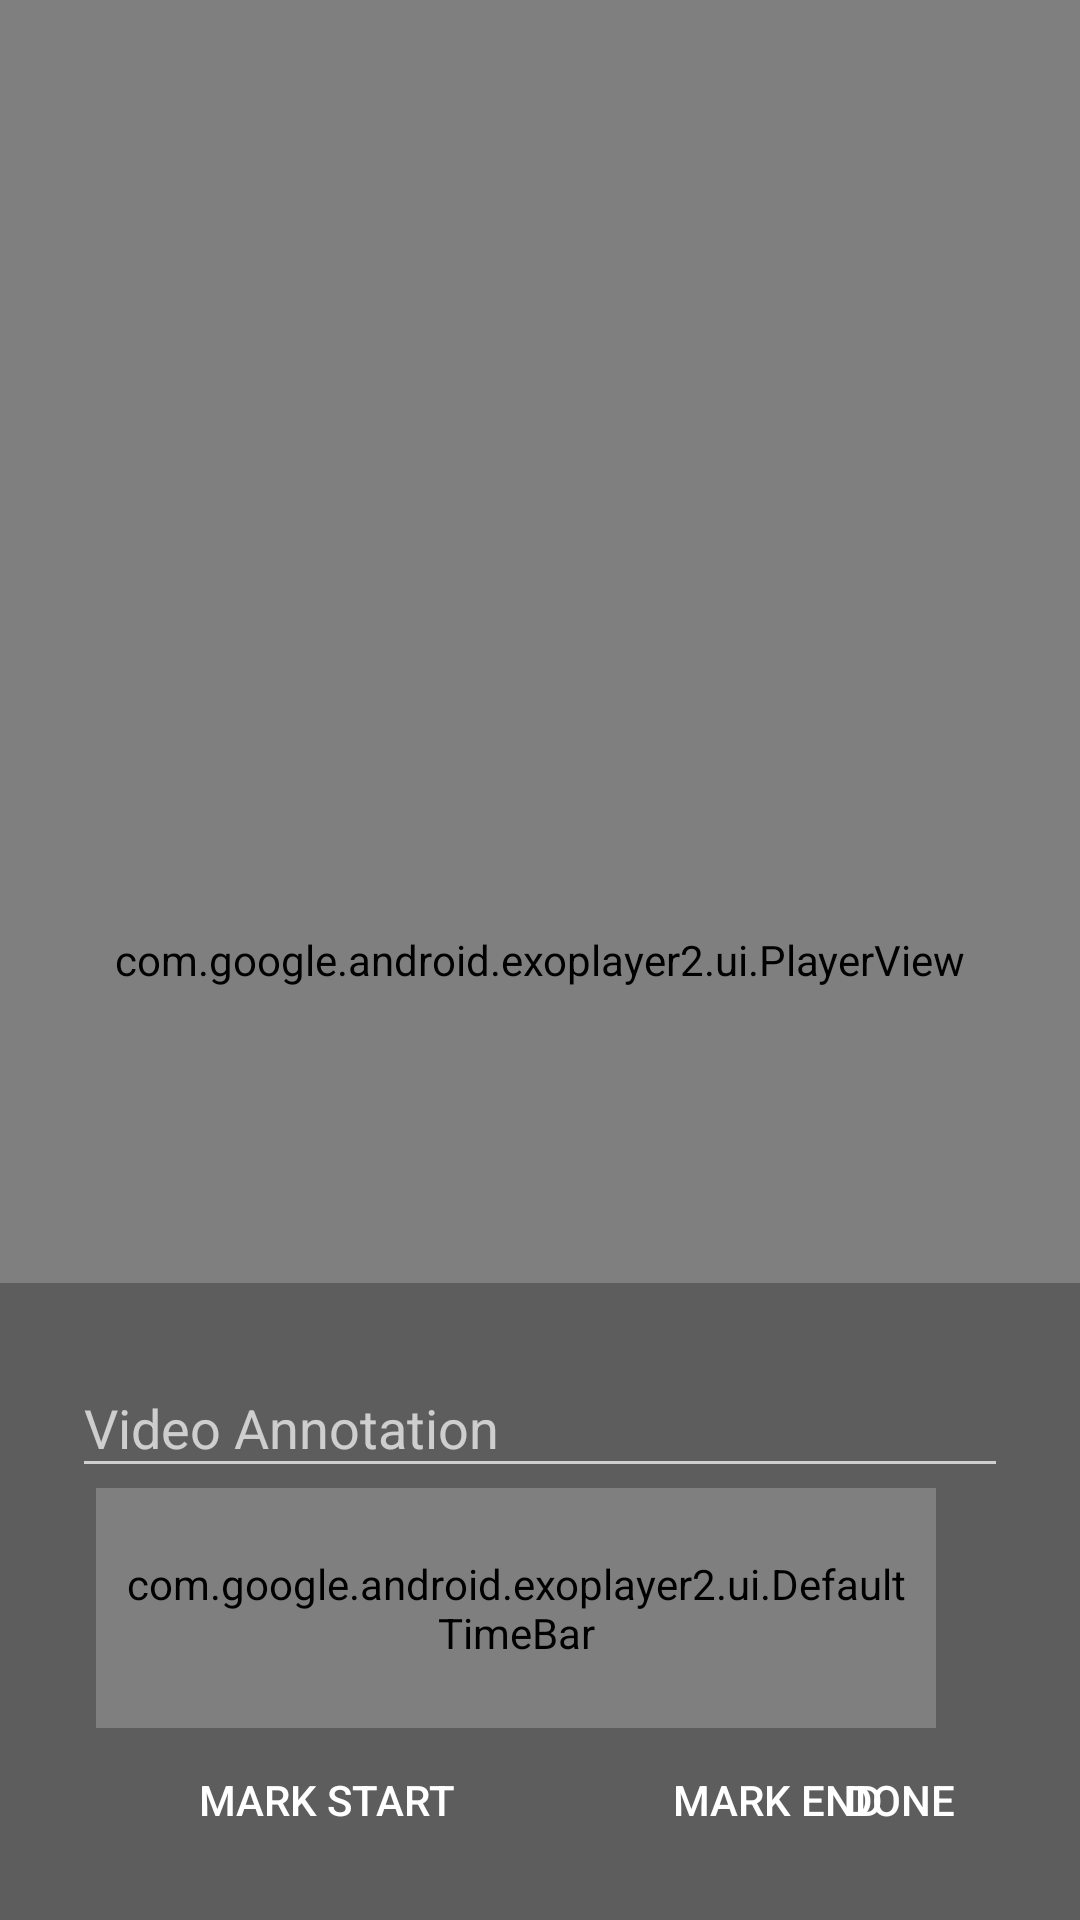

Layout XML and referenced resources for this Android screen:
<!-- AndroidManifest.xml: activity theme AppThemeDark -->
<!-- res/layout/video.xml -->
<?xml version="1.0" encoding="utf-8"?>
<FrameLayout xmlns:android="http://schemas.android.com/apk/res/android"
	xmlns:app="http://schemas.android.com/apk/res-auto"
	xmlns:tools="http://schemas.android.com/tools"
	android:layout_width="match_parent"
	android:layout_height="match_parent"
	android:layout_weight="1"
	android:clickable="true"
	android:focusable="true">

	<View
		android:focusable="true"
		android:focusableInTouchMode="true"
		android:layout_width="0px"
		android:layout_height="0px"/>

	<com.google.android.exoplayer2.ui.PlayerView
		android:id="@+id/playerView"
		android:layout_width="match_parent"
		android:layout_height="match_parent"
		app:repeat_toggle_modes="all|one"
		app:surface_type="texture_view"
		app:use_controller="false" />

	<androidx.constraintlayout.widget.ConstraintLayout
		android:id="@+id/controlLayout"
		android:layout_width="match_parent"
		android:layout_height="wrap_content"
		android:layout_gravity="bottom"
		android:background="#4000"
		android:padding="16dp">

		<com.google.android.material.textfield.TextInputLayout
			android:id="@+id/videoAnnotation"
			android:layout_width="0dp"
			android:layout_height="wrap_content"
			android:layout_marginStart="8dp"
			android:layout_marginEnd="8dp"
			android:hint="@string/video_clip_annotation"
			app:layout_constraintEnd_toEndOf="parent"
			app:layout_constraintHorizontal_bias="0"
			app:layout_constraintHorizontal_chainStyle="packed"
			app:layout_constraintStart_toStartOf="parent"
			app:layout_constraintTop_toTopOf="parent">

			<EditText
				android:id="@+id/editAnnotation"
				android:layout_width="match_parent"
				android:layout_height="wrap_content"
				android:imeOptions="actionDone"
				android:importantForAutofill="no"
				android:inputType="text|textAutoCorrect|textCapSentences"
				android:maxLines="2"
				tools:ignore="UnusedAttribute" />
		</com.google.android.material.textfield.TextInputLayout>

		<Button
			android:id="@+id/hiddenDoneButton"
			style="@style/Base.Widget.AppCompat.Button.Borderless"
			android:layout_width="wrap_content"
			android:layout_height="wrap_content"
			android:text="Done"
			android:visibility="invisible"
			app:layout_constraintBottom_toBottomOf="parent"
			app:layout_constraintStart_toStartOf="parent"
			app:layout_constraintTop_toBottomOf="@+id/playerProgress" />

		<Button
			android:id="@+id/markStartButton"
			style="@style/Base.Widget.AppCompat.Button.Borderless"
			android:layout_width="wrap_content"
			android:layout_height="wrap_content"
			android:text="@string/mark_start"
			app:layout_constraintBottom_toBottomOf="parent"
			app:layout_constraintEnd_toStartOf="@+id/playButton"
			app:layout_constraintHorizontal_chainStyle="packed"
			app:layout_constraintStart_toEndOf="@+id/hiddenDoneButton"
			app:layout_constraintTop_toBottomOf="@+id/playerProgress" />

		<ImageButton
			android:id="@+id/playButton"
			style="@style/Widget.AppCompat.ActionButton"
			android:layout_width="wrap_content"
			android:layout_height="wrap_content"
			android:contentDescription="@string/play"
			app:layout_constraintBottom_toBottomOf="parent"
			app:layout_constraintEnd_toStartOf="@+id/pauseButton"
			app:layout_constraintHorizontal_bias="0.5"
			app:layout_constraintStart_toEndOf="@+id/markStartButton"
			app:layout_constraintTop_toBottomOf="@+id/playerProgress"
			app:srcCompat="@drawable/ic_play_64dp" />

		<ImageButton
			android:id="@+id/pauseButton"
			style="@style/Widget.AppCompat.ActionButton"
			android:layout_width="wrap_content"
			android:layout_height="wrap_content"
			android:contentDescription="@string/pause"
			android:visibility="gone"
			app:layout_constraintBottom_toBottomOf="parent"
			app:layout_constraintEnd_toStartOf="@+id/markEndButton"
			app:layout_constraintHorizontal_bias="0.5"
			app:layout_constraintStart_toEndOf="@+id/playButton"
			app:layout_constraintTop_toBottomOf="@+id/playerProgress"
			app:srcCompat="@drawable/ic_pause_64dp" />

		<Button
			android:id="@+id/markEndButton"
			style="@style/Base.Widget.AppCompat.Button.Borderless"
			android:layout_width="wrap_content"
			android:layout_height="wrap_content"
			android:text="@string/mark_end"
			app:layout_constraintBottom_toBottomOf="parent"
			app:layout_constraintEnd_toStartOf="@+id/doneButton"
			app:layout_constraintHorizontal_bias="0.5"
			app:layout_constraintStart_toEndOf="@+id/pauseButton"
			app:layout_constraintTop_toBottomOf="@+id/playerProgress" />

		<Button
			android:id="@+id/doneButton"
			style="@style/Base.Widget.AppCompat.Button.Borderless"
			android:layout_width="wrap_content"
			android:layout_height="wrap_content"
			android:layout_marginStart="16dp"
			android:text="Done"
			app:layout_constraintBottom_toBottomOf="parent"
			app:layout_constraintEnd_toEndOf="parent"
			app:layout_constraintTop_toBottomOf="@+id/playerProgress" />

		<TextView
			android:id="@+id/playerPosition"
			android:layout_width="wrap_content"
			android:layout_height="0dp"
			android:gravity="center"
			android:maxLines="1"
			android:padding="8dp"
			app:layout_constraintBottom_toBottomOf="@+id/playerProgress"
			app:layout_constraintEnd_toStartOf="@id/playerProgress"
			app:layout_constraintStart_toStartOf="parent"
			app:layout_constraintTop_toTopOf="@+id/playerProgress"
			tools:text="0:00" />

		<com.google.android.exoplayer2.ui.DefaultTimeBar
			android:id="@+id/playerProgress"
			android:layout_width="0dp"
			android:layout_height="80dp"
			android:padding="8dp"
			app:ad_marker_color="@color/colorPrimaryDark"
			app:bar_height="16dp"
			app:layout_constraintEnd_toStartOf="@+id/playerDuration"
			app:layout_constraintStart_toEndOf="@+id/playerPosition"
			app:layout_constraintTop_toBottomOf="@+id/videoAnnotation"
			app:scrubber_color="@color/colorPrimary"
			app:scrubber_dragged_size="36dp"
			app:scrubber_enabled_size="32dp" />

		<TextView
			android:id="@+id/playerDuration"
			android:layout_width="wrap_content"
			android:layout_height="0dp"
			android:gravity="center"
			android:maxLines="1"
			android:padding="16dp"
			app:layout_constraintBottom_toBottomOf="@+id/playerProgress"
			app:layout_constraintEnd_toEndOf="parent"
			app:layout_constraintStart_toEndOf="@+id/playerProgress"
			app:layout_constraintTop_toTopOf="@+id/playerProgress"
			tools:text="0:00" />
	</androidx.constraintlayout.widget.ConstraintLayout>

	<ProgressBar
		android:id="@+id/spinner"
		style="?android:attr/progressBarStyle"
		android:layout_width="wrap_content"
		android:layout_height="wrap_content"
		android:layout_gravity="center"
		android:visibility="gone"
		tools:visibility="visible" />
</FrameLayout>
<!-- resources referenced by this layout -->
<resources>
  <color name="colorPrimary">#744db3</color>
  <color name="colorPrimaryDark">#581d80</color>
  <!-- drawable ic_pause_64dp (drawable) -->
  <vector xmlns:android="http://schemas.android.com/apk/res/android"
  	android:width="64dp"
  	android:height="64dp"
  	android:tint="#FFFFFF"
  	android:viewportWidth="24.0"
  	android:viewportHeight="24.0">
  	<path
  		android:fillColor="#FF000000"
  		android:pathData="M6,19h4L10,5L6,5v14zM14,5v14h4L18,5h-4z" />
  </vector>
  <!-- drawable ic_play_64dp (drawable) -->
  <vector xmlns:android="http://schemas.android.com/apk/res/android"
  	android:width="64dp"
  	android:height="64dp"
  	android:tint="#FFFFFF"
  	android:viewportWidth="24.0"
  	android:viewportHeight="24.0">
  	<path
  		android:fillColor="#FF000000"
  		android:pathData="M8,5v14l11,-7z" />
  </vector>
  <string name="mark_end">Mark End</string>
  <string name="mark_start">Mark Start</string>
  <string name="pause">Pause</string>
  <string name="play">Play</string>
  <string name="video_clip_annotation">Video Annotation</string>
  <style name="AppThemeDark" parent="Theme.AppCompat.NoActionBar">
  		<item name="colorPrimary">@color/colorPrimary</item>
  		<item name="colorPrimaryDark">@color/colorPrimaryDark</item>
  		<item name="colorAccent">@color/colorPrimary</item>
  	</style>
</resources>
